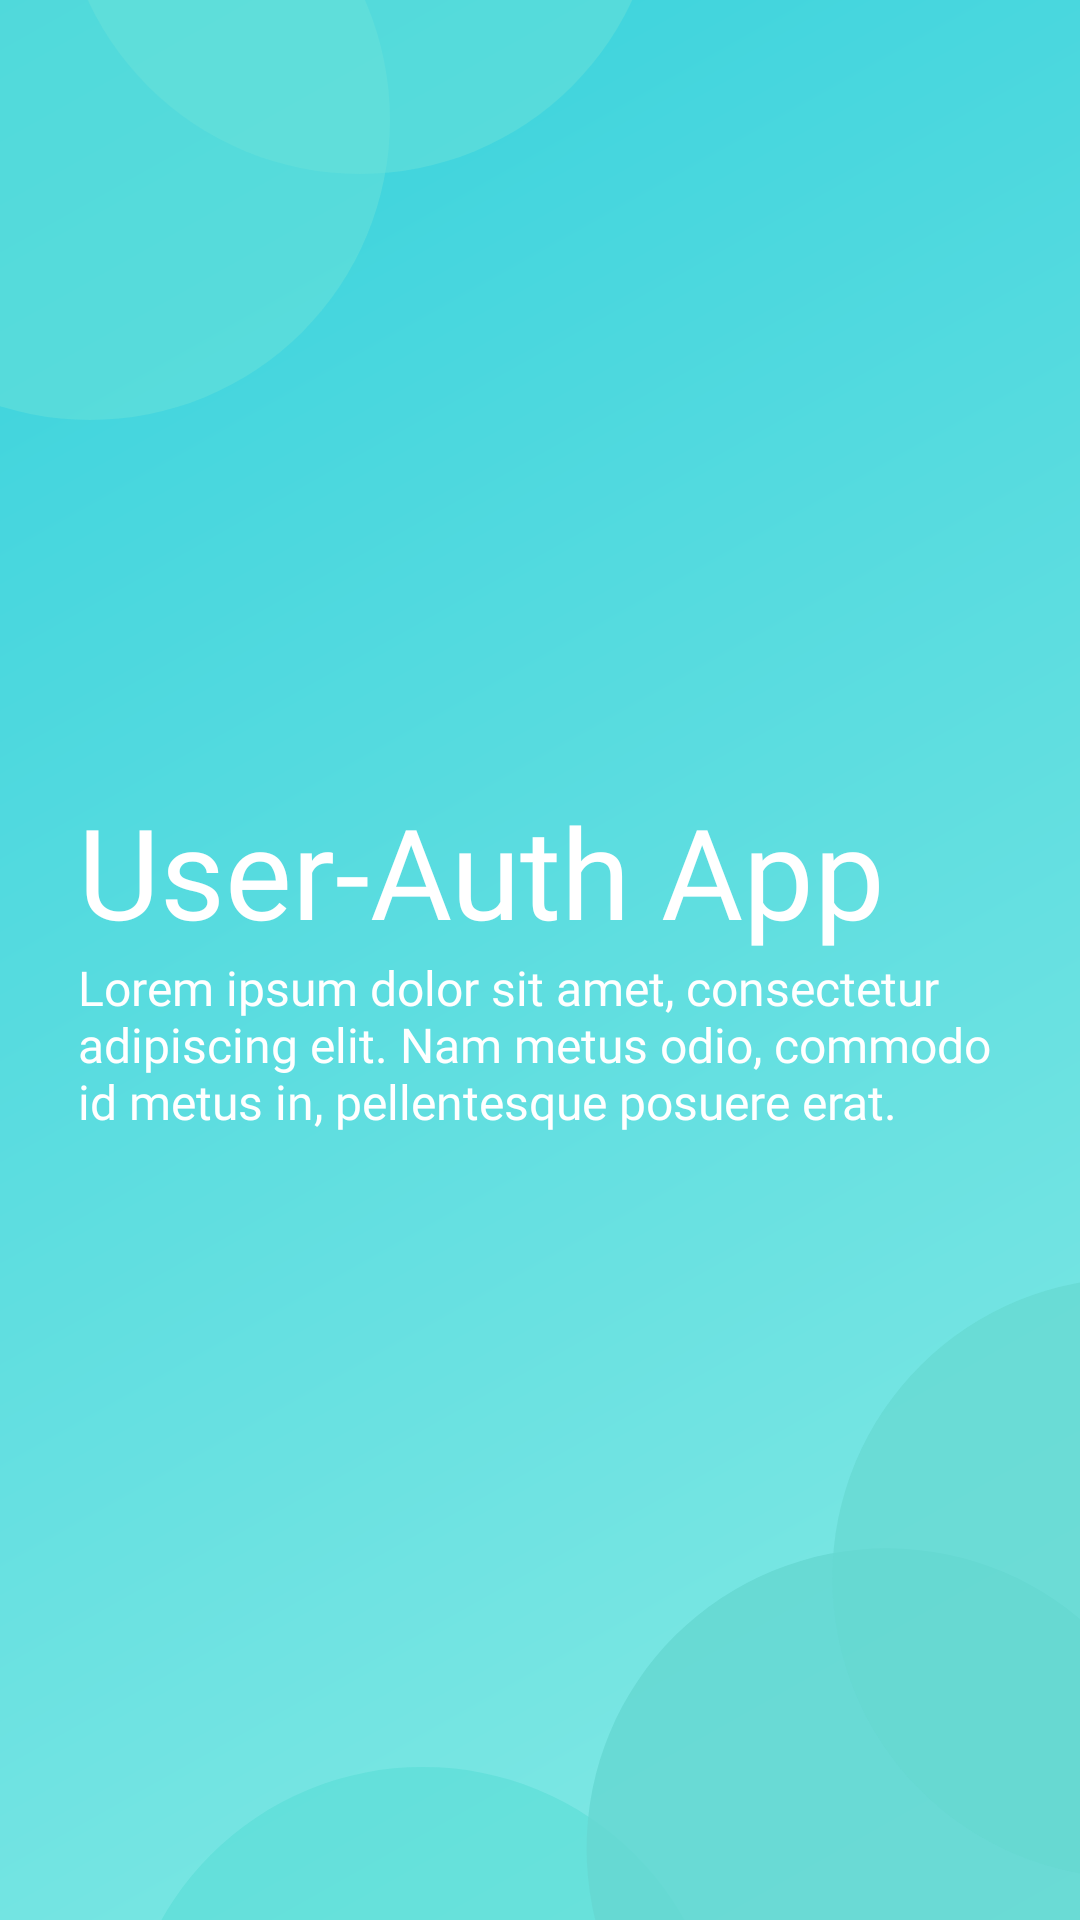

Here is an Android app screen rendered from its layout file. Give the layout XML and the strings, colors and styles it references.
<!-- AndroidManifest.xml: activity theme Theme.UserAuthApp -->
<!-- res/layout/activity_main.xml -->
<?xml version="1.0" encoding="utf-8"?>
<ScrollView
    xmlns:android="http://schemas.android.com/apk/res/android"
    xmlns:tools="http://schemas.android.com/tools"
    android:layout_width="match_parent"
    android:layout_height="match_parent"
    android:background="@drawable/ic_splash_screen"
    tools:context=".MainActivity">

    <RelativeLayout
        android:paddingHorizontal="26dp"
        android:paddingVertical="40dp"
        android:layout_gravity="center_vertical"
        android:layout_width="match_parent"
        android:layout_height="wrap_content">

        <TextView
            android:id="@+id/main_title"
            android:layout_width="match_parent"
            android:layout_height="wrap_content"
            android:fontFamily="@font/nunito_bold"
            android:text="@string/user_auth"
            android:textColor="@color/text_and_icons"
            android:textSize="42sp" />

        <TextView
            android:id="@+id/sub_title"
            android:layout_width="match_parent"
            android:layout_height="wrap_content"
            android:layout_below="@+id/main_title"
            android:fontFamily="@font/nunito_sans"
            android:text="@string/lorem"
            android:textColor="@color/text_and_icons"
            android:textSize="16sp" />

    </RelativeLayout>

</ScrollView>
<!-- resources referenced by this layout -->
<resources>
  <color name="text_and_icons">#FFFFFF</color>
  <!-- drawable ic_splash_screen (drawable) -->
  <vector xmlns:android="http://schemas.android.com/apk/res/android"
      xmlns:aapt="http://schemas.android.com/aapt"
      android:width="360dp"
      android:height="640dp"
      android:viewportWidth="360"
      android:viewportHeight="640">
    <group>
      <clip-path
          android:pathData="M0,0h360v640h-360z"/>
      <path
          android:pathData="M0,0h360v640h-360z">
        <aapt:attr name="android:fillColor">
          <gradient 
              android:startY="0"
              android:startX="0"
              android:endY="640"
              android:endX="360"
              android:type="linear">
            <item android:offset="0" android:color="#FF36D1DC"/>
            <item android:offset="1" android:color="#FF86EAE4"/>
          </gradient>
        </aapt:attr>
      </path>
      <path
          android:pathData="M141,689m100,-0a100,100 0,1 1,-200 -0a100,100 0,1 1,200 -0"
          android:fillColor="#53DAD2"
          android:fillAlpha="0.5"/>
      <path
          android:pathData="M295.535,616.105m-99.557,9.399a100,100 115.349,1 1,199.115 -18.798a100,100 115.349,1 1,-199.115 18.798"
          android:fillColor="#66D9D2"
          android:fillAlpha="0.85"/>
      <path
          android:pathData="M377.43,526.009m-99.557,9.399a100,100 103.98,1 1,199.115 -18.798a100,100 103.98,1 1,-199.115 18.798"
          android:fillColor="#66D9D2"
          android:fillAlpha="0.7"/>
      <path
          android:pathData="M30,40m-100,0a100,100 0,1 1,200 0a100,100 0,1 1,-200 0"
          android:fillColor="#6AE0D9"
          android:fillAlpha="0.5"/>
      <path
          android:pathData="M120,-42m-100,0a100,100 0,1 1,200 0a100,100 0,1 1,-200 0"
          android:fillColor="#6AE0D9"
          android:fillAlpha="0.5"/>
    </group>
  </vector>
  <string name="lorem">Lorem ipsum dolor sit amet, consectetur adipiscing elit. Nam metus odio, commodo id metus in, pellentesque posuere erat.</string>
  <string name="user_auth">User-Auth App</string>
  <style name="Theme.UserAuthApp" parent="Theme.MaterialComponents.DayNight.NoActionBar">
          
          <item name="colorPrimary">@color/primary_color</item>
          <item name="colorPrimaryVariant">@color/dark_color</item>
          <item name="colorOnPrimary">@color/text_and_icons</item>
          
          <item name="colorSecondary">@color/primary_color</item>
          <item name="colorSecondaryVariant">@color/dark_color</item>
          <item name="colorOnSecondary">@color/primary_text</item>
          
          <item name="android:statusBarColor" tools:targetApi="l">?attr/colorPrimaryVariant</item>
          
          <item name="android:textColorSecondary">@color/text_and_icons</item>
      </style>
  <color name="primary_color">#50C2C9</color>
  <color name="dark_color">#0097A7</color>
  <color name="primary_text">#515151</color>
</resources>
